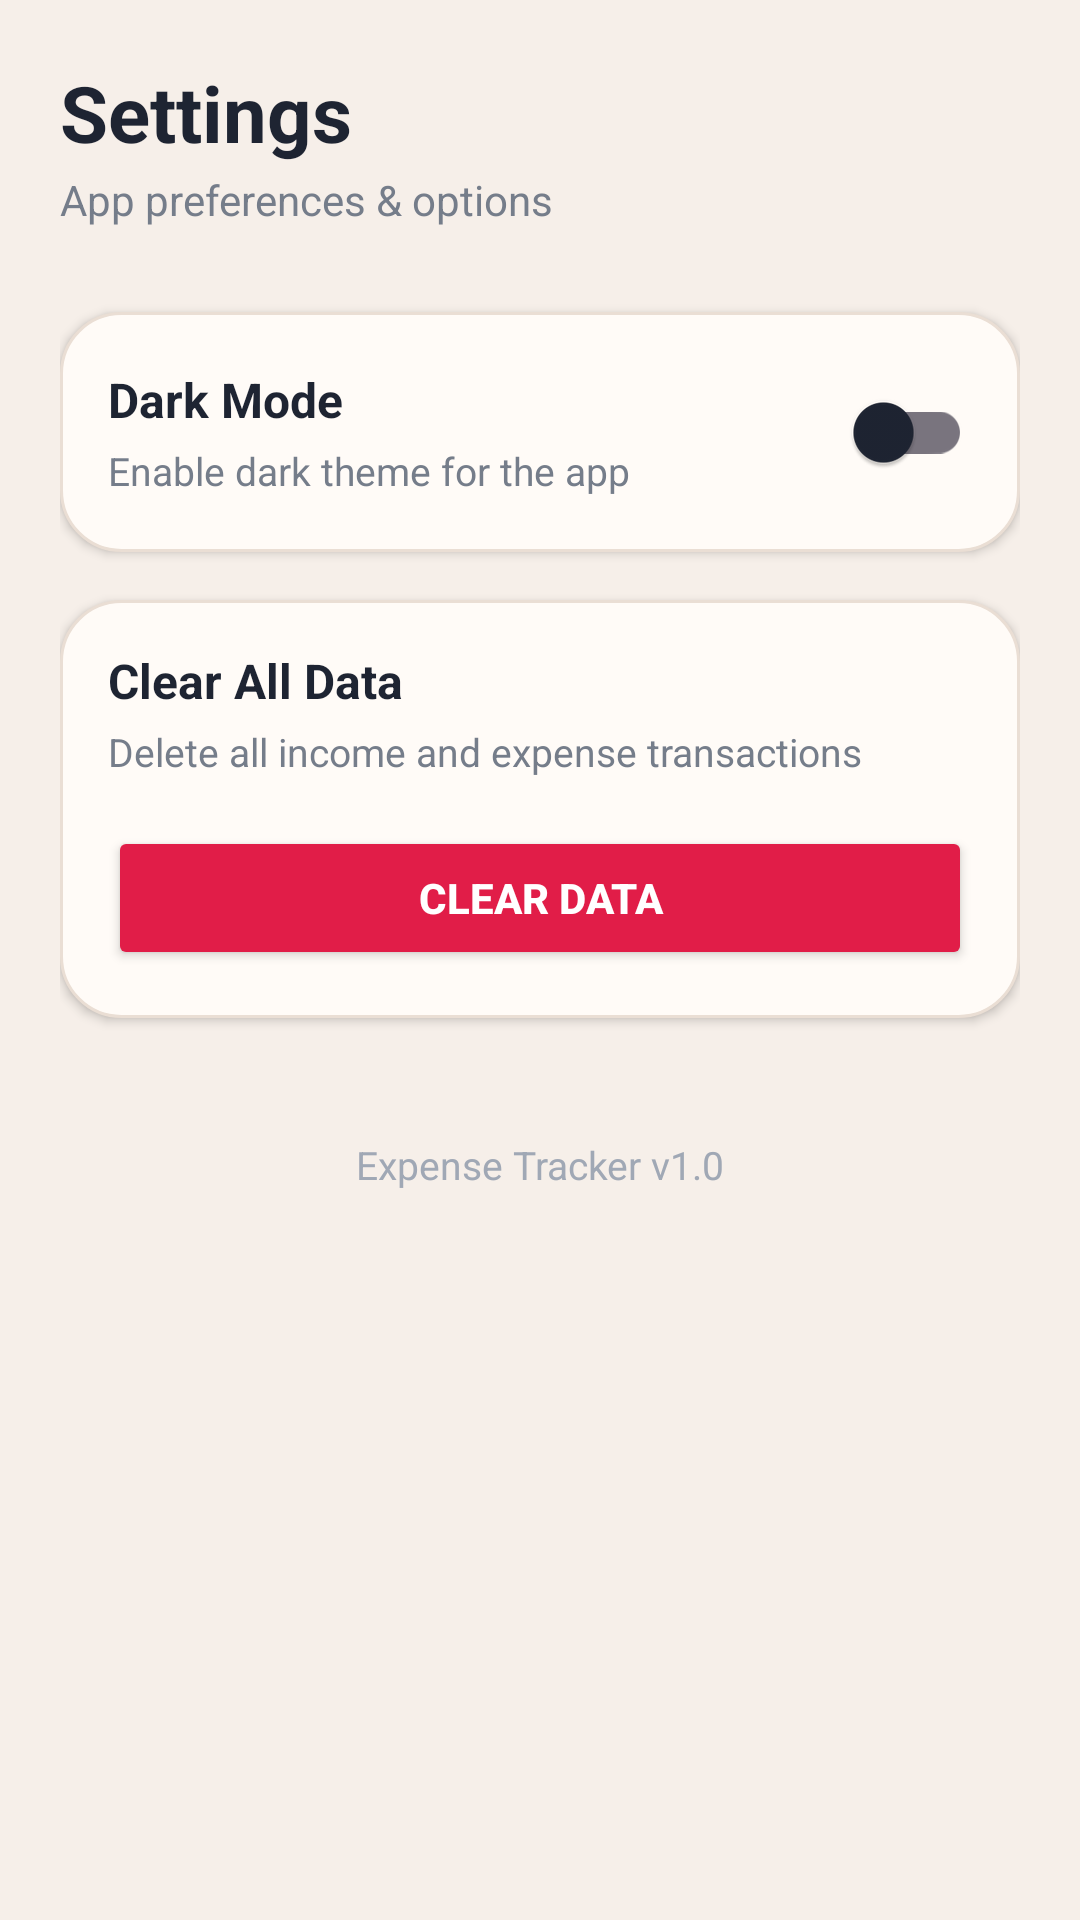

Reconstruct the res/layout file that produces this screen, plus the resources it refers to.
<!-- AndroidManifest.xml: application theme Theme.ExpenseTracker -->
<!-- res/layout/activity_settings.xml -->
<?xml version="1.0" encoding="utf-8"?>


<ScrollView
    xmlns:android="http://schemas.android.com/apk/res/android"
    android:id="@+id/main"
    android:layout_width="match_parent"
    android:layout_height="match_parent"
    android:fillViewport="true"
    android:background="@color/bg_main">

    <LinearLayout
        android:layout_width="match_parent"
        android:layout_height="wrap_content"
        android:orientation="vertical"
        android:padding="20dp">

        

        <TextView
            android:layout_width="wrap_content"
            android:layout_height="wrap_content"
            android:text="@string/title_settings"
            android:textSize="26sp"
            android:textStyle="bold"
            android:textColor="@color/text_primary" />

        <TextView
            android:layout_width="wrap_content"
            android:layout_height="wrap_content"
            android:layout_marginTop="2dp"
            android:text="@string/subtitle_settings"
            android:textSize="14sp"
            android:textColor="@color/text_secondary" />

        

        <LinearLayout
            android:layout_width="match_parent"
            android:layout_height="wrap_content"
            android:layout_marginTop="28dp"
            android:background="@drawable/bg_stat_card"
            android:elevation="2dp"
            android:gravity="center_vertical"
            android:orientation="horizontal"
            android:padding="16dp">

            <LinearLayout
                android:layout_width="0dp"
                android:layout_height="wrap_content"
                android:layout_weight="1"
                android:orientation="vertical">

                <TextView
                    android:layout_width="wrap_content"
                    android:layout_height="wrap_content"
                    android:text="@string/title_dark_mode"
                    android:textSize="16sp"
                    android:textStyle="bold"
                    android:textColor="@color/text_primary" />

                <TextView
                    android:layout_width="wrap_content"
                    android:layout_height="wrap_content"
                    android:layout_marginTop="4dp"
                    android:text="@string/desc_dark_mode"
                    android:textSize="13sp"
                    android:textColor="@color/text_secondary" />

            </LinearLayout>

            <androidx.appcompat.widget.SwitchCompat
                android:id="@+id/switchDarkMode"
                android:layout_width="wrap_content"
                android:layout_height="wrap_content"
                android:minHeight="48dp" />

        </LinearLayout>

        

        <LinearLayout
            android:layout_width="match_parent"
            android:layout_height="wrap_content"
            android:layout_marginTop="16dp"
            android:background="@drawable/bg_stat_card"
            android:elevation="2dp"
            android:orientation="vertical"
            android:padding="16dp">

            <TextView
                android:layout_width="wrap_content"
                android:layout_height="wrap_content"
                android:text="@string/title_clear_data"
                android:textSize="16sp"
                android:textStyle="bold"
                android:textColor="@color/text_primary" />

            <TextView
                android:layout_width="wrap_content"
                android:layout_height="wrap_content"
                android:layout_marginTop="4dp"
                android:text="@string/desc_clear_data"
                android:textSize="13sp"
                android:textColor="@color/text_secondary" />

            <Button
                android:id="@+id/btnClearData"
                android:layout_width="match_parent"
                android:layout_height="48dp"
                android:layout_marginTop="16dp"
                android:backgroundTint="@color/expense_red"
                android:text="@string/btn_clear_data"
                android:textColor="#FFFFFF"
                android:textSize="14sp"
                android:textStyle="bold" />

        </LinearLayout>

        

        <TextView
            android:layout_width="match_parent"
            android:layout_height="wrap_content"
            android:layout_marginTop="40dp"
            android:gravity="center"
            android:text="@string/app_version"
            android:textColor="@color/text_muted"
            android:textSize="13sp" />

    </LinearLayout>

</ScrollView>
<!-- resources referenced by this layout -->
<resources>
  <color name="bg_main">#F6EFE9</color>
  <color name="expense_red">#E11D48</color>
  <color name="text_muted">#A0A8B5</color>
  <color name="text_primary">#1E2432</color>
  <color name="text_secondary">#757D8A</color>
  <!-- drawable bg_stat_card (drawable) -->
  <?xml version="1.0" encoding="utf-8"?>
  
  <shape xmlns:android="http://schemas.android.com/apk/res/android"
      android:shape="rectangle">
  
      <solid android:color="@color/bg_card" />
  
      <stroke
          android:width="1dp"
          android:color="@color/card_border" />
  
      <corners android:radius="20dp" />
  
      <padding
          android:bottom="20dp"
          android:left="20dp"
          android:right="20dp"
          android:top="20dp" />
  
  </shape>
  <string name="app_version">Expense Tracker v1.0</string>
  <string name="btn_clear_data">Clear Data</string>
  <string name="desc_clear_data">Delete all income and expense transactions</string>
  <string name="desc_dark_mode">Enable dark theme for the app</string>
  <string name="subtitle_settings">App preferences &amp; options</string>
  <string name="title_clear_data">Clear All Data</string>
  <string name="title_dark_mode">Dark Mode</string>
  <string name="title_settings">Settings</string>
  <style name="Theme.ExpenseTracker" parent="Base.Theme.ExpenseTracker" />
  <color name="bg_card">#FFFBF7</color>
  <color name="card_border">#EADED4</color>
  <style name="Base.Theme.ExpenseTracker" parent="Theme.Material3.DayNight.NoActionBar">
          <item name="android:windowBackground">@color/bg_main</item>
          <item name="android:textColorPrimary">@color/text_primary</item>
          <item name="android:textColorSecondary">@color/text_secondary</item>
          <item name="colorSurface">@color/bg_card</item>
          <item name="colorOnSurface">@color/text_primary</item>
      </style>
</resources>
